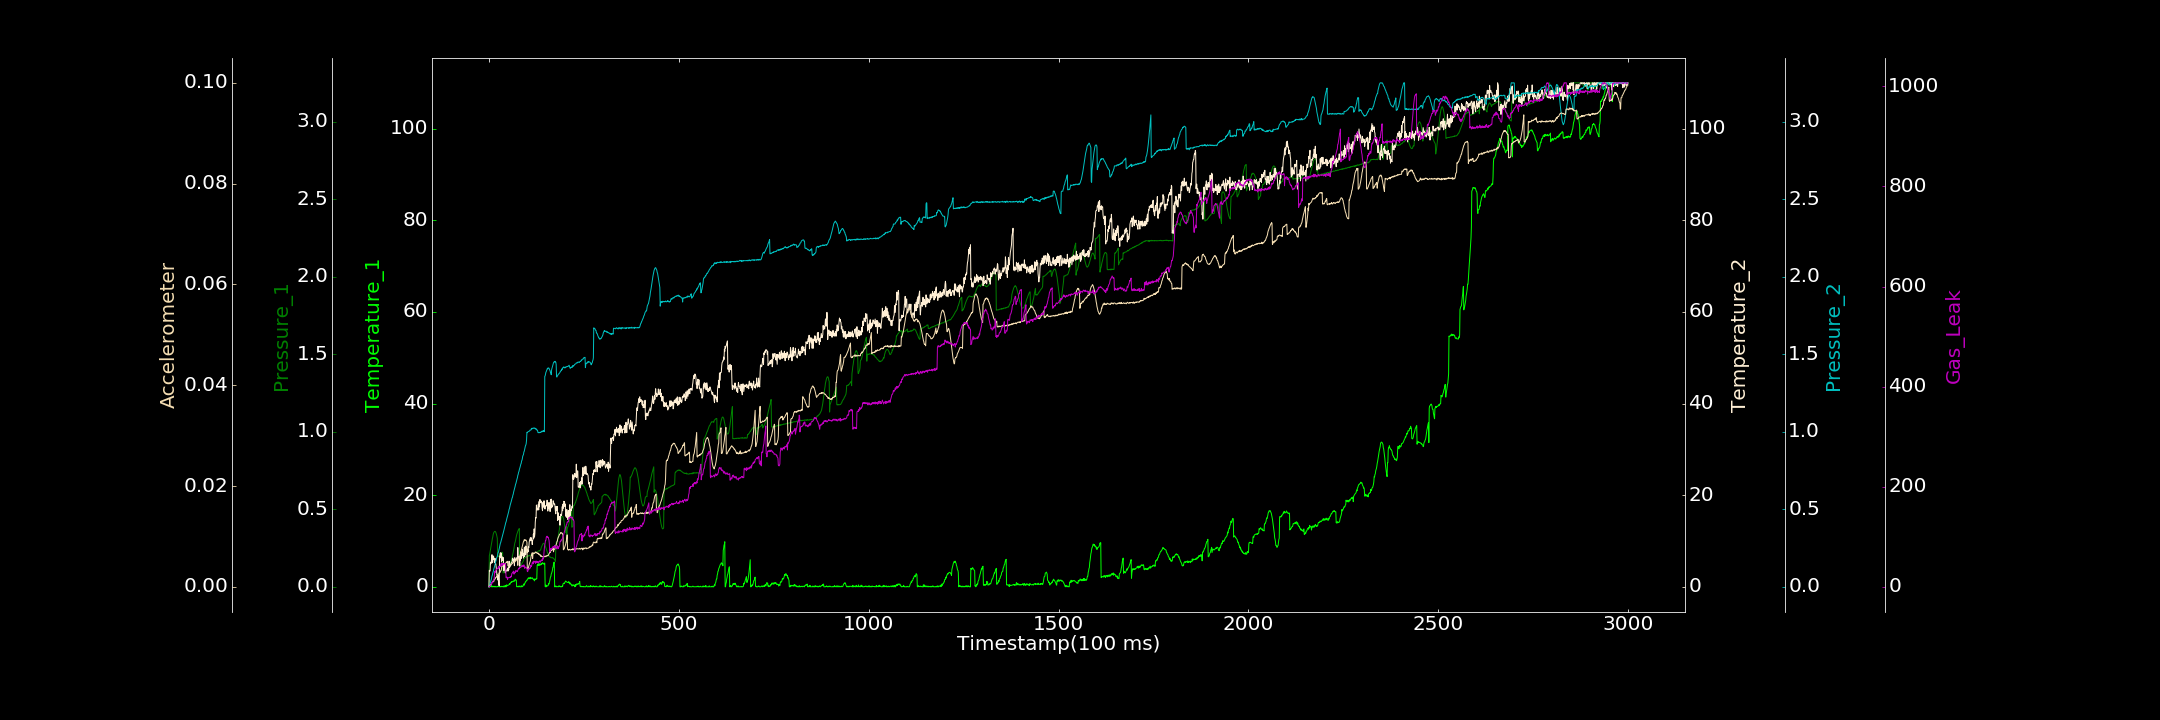

Data behind this chart, as committed beside it:
0.000000000, 0.000000000, 0.000000000, 0.000000000, 0.000000000, 0.000068948, 0.000000000
1, 0.0165, 0.2007, 3.602, 0.001262, 0.000000000, 0.000000000
2, 0.000000000, 0.2102, 3.447, 0.01244, 0.00007464, 1.012
3, 0.000000000, 0.226, 3.444, 0.02088, 0.0003388, 0.9172
4, 0.1777, 0.2417, 5.369, 0.03005, 0.0004209, 2.064
5, 0.06919, 0.254, 5.022, 0.03904, 0.0004336, 3.689
6, 0.000000000, 0.2672, 5.208, 0.04532, 0.0004619, 4.428
7, 0.2894, 0.283, 6.359, 0.05752, 0.0007803, 8.938
8, 0.000000000, 0.2952, 7.01, 0.06949, 0.0007851, 8.024
9, 0.02529, 0.3106, 5.248, 0.07538, 0.0009046, 7.867
10, 0.000000000, 0.3202, 6.581, 0.0874, 0.001027, 7.987
11, 0.06668, 0.3355, 6.019, 0.09533, 0.001015, 12.53
12, 0.02417, 0.3449, 6.723, 0.1038, 0.001133, 12.9
13, 0.123, 0.351, 6.315, 0.1169, 0.001089, 14.24
14, 0.000000000, 0.3542, 5.365, 0.1246, 0.001452, 18.8
15, 0.000000000, 0.3569, 5.291, 0.1349, 0.001512, 31.1
16, 0.1091, 0.3573, 6.202, 0.143, 0.001515, 28.07
17, 0.000000000, 0.3559, 4.982, 0.1543, 0.0017, 30.66
18, 0.000000000, 0.351, 5.036, 0.1645, 0.001843, 32.65
19, 0.000000000, 0.3437, 4.3, 0.1714, 0.001825, 34.53
20, 0.000000000, 0.3359, 3.621, 0.1847, 0.002093, 34.02
21, 0.000000000, 0.3226, 2.571, 0.1905, 0.002142, 35.82
22, 0.09424, 0.3124, 2.61, 0.1966, 0.002126, 35.79
23, 0.01644, 0.194, 1.481, 0.2077, 0.002347, 37.02
24, 0.04182, 0.1944, 1.851, 0.2204, 0.002515, 36.94
25, 0.1096, 0.1963, 2.433, 0.2229, 0.002501, 40.9
26, 0.04178, 0.1995, 0.4044, 0.235, 0.002544, 36.99
27, 0.06126, 0.2033, 0.2105, 0.2435, 0.002798, 40.7
28, 0.0002776, 0.205, 6.712, 0.2569, 0.002865, 40.09
29, 0.1048, 0.2061, 6.753, 0.2683, 0.002812, 41.37
30, 0.000000000, 0.2125, 7.42, 0.2802, 0.002986, 40.02
31, 0.000000000, 0.2138, 6.337, 0.286, 0.003194, 44
32, 0.04431, 0.2156, 7.391, 0.2952, 0.003191, 46.39
33, 0.1207, 0.2204, 5.409, 0.3042, 0.003573, 43.55
34, 0.0038, 0.222, 6.618, 0.3152, 0.004121, 47.3
35, 0.03984, 0.2228, 6.089, 0.3252, 0.004114, 42.45
36, 0.09215, 0.221, 5.773, 0.3318, 0.004199, 45.31
37, 0.000000000, 0.08937, 6.306, 0.3426, 0.004171, 46.52
38, 0.000000000, 0.09018, 6.383, 0.3529, 0.004328, 46.11
39, 0.000000000, 0.09283, 3.474, 0.3608, 0.004287, 44.97
40, 0.2478, 0.09655, 4.416, 0.3719, 0.004346, 46.33
41, 0.000000000, 0.0979, 4.828, 0.3806, 0.004302, 46.76
42, 0.01818, 0.1003, 4.463, 0.3901, 0.004604, 46.09
43, 0.01173, 0.1002, 3.012, 0.4008, 0.00456, 46.3
44, 0.2554, 0.1073, 3.427, 0.412, 0.004659, 44.17
45, 0.000000000, 0.1075, 3.561, 0.4181, 0.004788, 18.39
46, 0.4142, 0.1107, 3.414, 0.4273, 0.004905, 18.71
47, 0.292, 0.1122, 3.659, 0.4392, 0.004824, 19.62
48, 0.354, 0.116, 3.607, 0.447, 0.005041, 16.98
49, 0.2206, 0.1167, 4.031, 0.4569, 0.005043, 14.56
50, 0.3406, 0.1239, 3.413, 0.4659, 0.004155, 18.38
51, 0.3691, 0.1253, 4.163, 0.4768, 0.004203, 18.19
52, 0.3973, 0.1277, 3.711, 0.4853, 0.004118, 18.05
53, 0.4893, 0.1297, 5.579, 0.4987, 0.004223, 18.13
54, 0.7017, 0.1302, 4.177, 0.5049, 0.004265, 18.87
55, 0.5264, 0.135, 4.345, 0.5167, 0.004325, 18.74
56, 0.6828, 0.1449, 4.972, 0.5277, 0.004307, 19.68
57, 0.9131, 0.1525, 4.55, 0.5355, 0.004431, 18.31
58, 0.9267, 0.1601, 4.801, 0.5436, 0.004395, 21.09
59, 1.103, 0.169, 5.262, 0.553, 0.004408, 20.28
60, 0.9596, 0.18, 5.386, 0.564, 0.004522, 26.16
... 2,939 more rows
